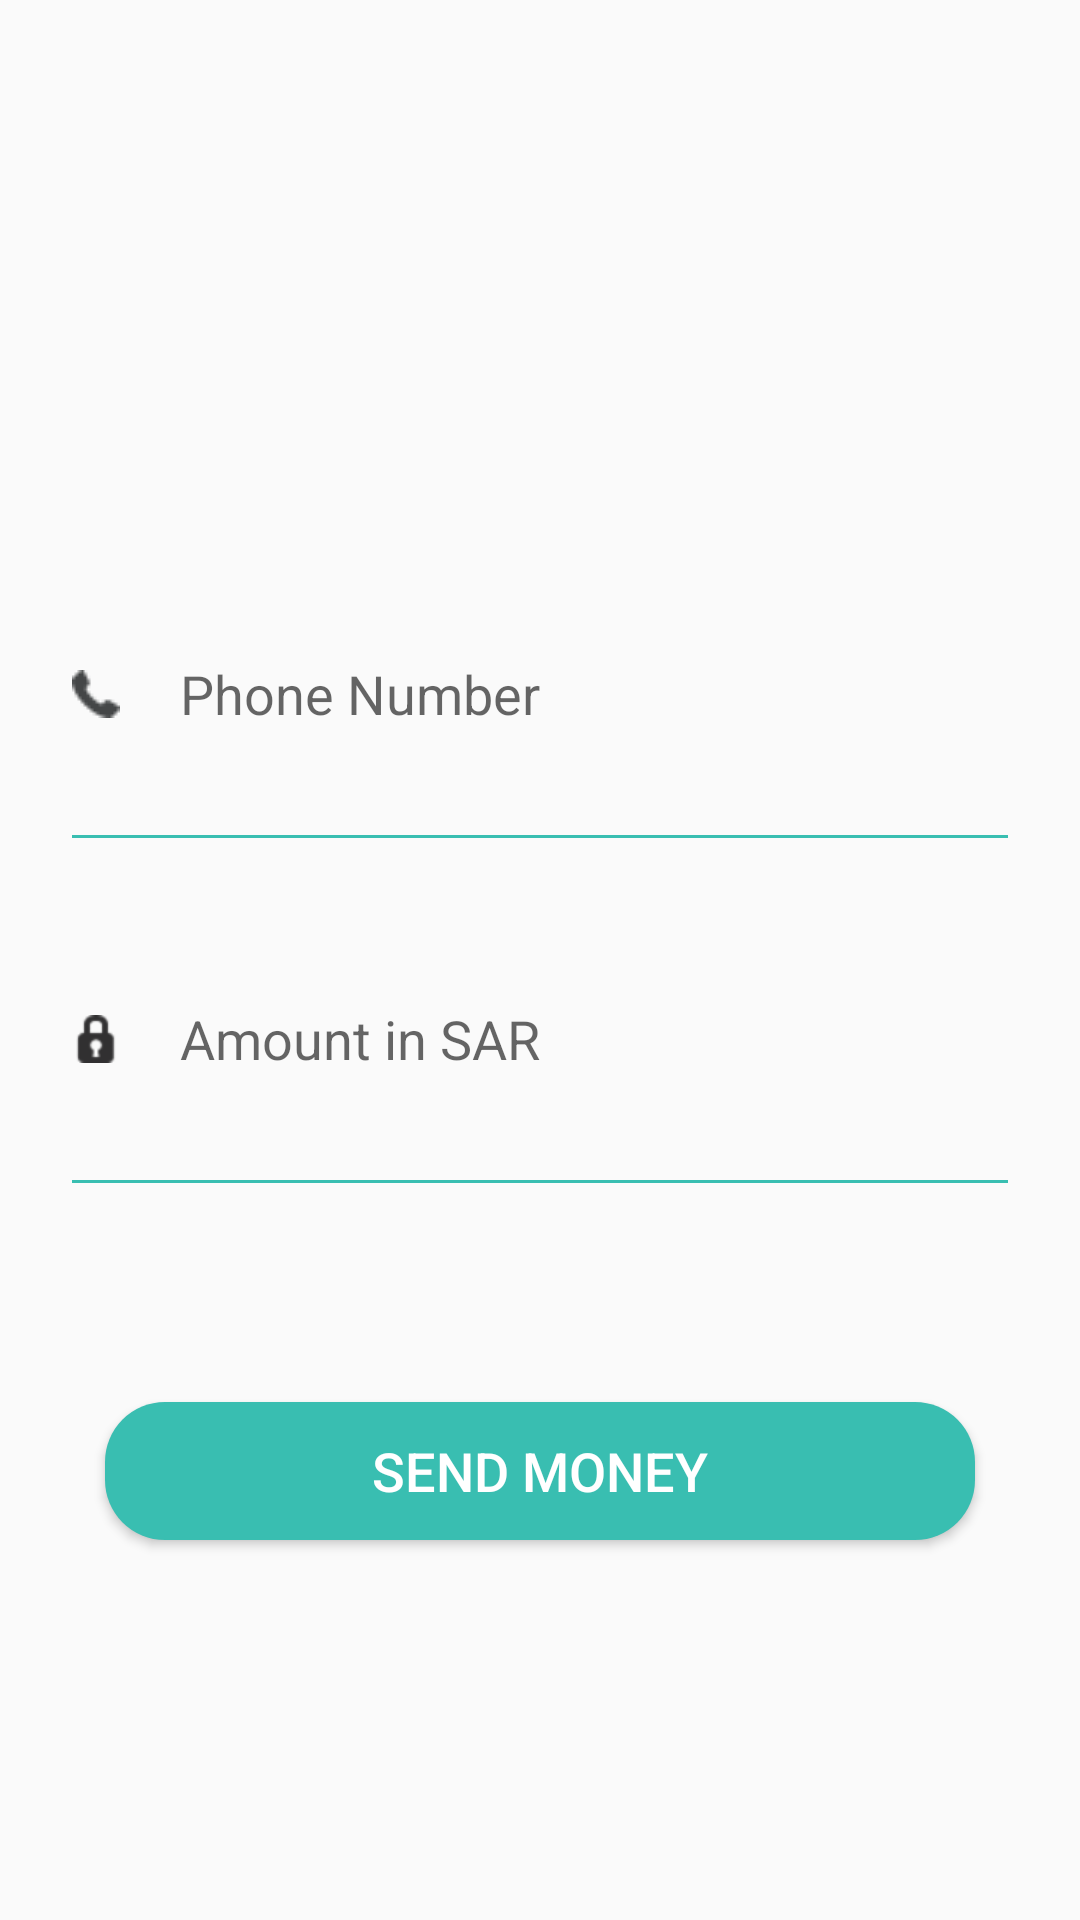

Reconstruct the res/layout file that produces this screen, plus the resources it refers to.
<!-- AndroidManifest.xml: application theme AppTheme -->
<!-- res/layout/activity_transfer.xml -->
<?xml version="1.0" encoding="utf-8"?>
<LinearLayout xmlns:android="http://schemas.android.com/apk/res/android"
    xmlns:app="http://schemas.android.com/apk/res-auto"
    xmlns:tools="http://schemas.android.com/tools"
    android:layout_width="match_parent"
    android:layout_height="match_parent"
    tools:context=".LoginActivity"
    android:orientation="vertical">

    <TextView
        android:id="@+id/tx1"
        android:layout_width="match_parent"
        android:layout_height="0dp"
        android:layout_weight="1.5"
        android:layout_gravity = "center"
        android:textColor="@color/textColorLight"
        android:text=""
        android:gravity="center"
        android:textSize="35sp"
        />



    <EditText
        android:id="@+id/phone_number"
        android:layout_width="match_parent"
        android:layout_height="0dp"
        android:layout_marginLeft="20dp"
        android:layout_marginRight="20dp"
        android:layout_weight="1"
        android:drawableLeft="@drawable/ic_phone"
        android:drawablePadding="20dp"
        android:ems="10"
        android:hint="Phone Number"
        android:inputType="phone"
        android:singleLine="true"
        android:theme="@style/MyEditTextTheme"
        />

    <EditText
        android:id="@+id/amount"
        android:layout_width="match_parent"
        android:layout_height="0dp"
        android:layout_gravity="top|center"
        android:layout_marginLeft="20dp"
        android:layout_marginRight="20dp"
        android:layout_weight="1"
        android:drawableLeft="@android:drawable/ic_secure"
        android:drawablePadding="20dp"
        android:ems="10"
        android:hint="Amount in SAR"
        android:inputType="number"
        android:theme="@style/MyEditTextTheme" />



    <TextView
        android:id="@+id/signup_error"
        android:layout_width="match_parent"
        android:layout_height="wrap_content"
        android:layout_weight="0.4"
        android:gravity="center"
        android:textColor="@color/errorColor"/>

    <Button
        android:id="@+id/send_btn"
        android:layout_width="match_parent"
        android:layout_height="0dp"
        android:layout_marginLeft="35dp"
        android:layout_marginRight="35dp"
        android:layout_marginTop="0dp"
        android:layout_weight="0.4"
        android:background="@drawable/round_button"
        android:text="SEND MONEY"
        android:textColor="@color/headerColor"
        android:textSize="18sp" />

    <TextView
        android:id="@+id/textView5"
        android:layout_width="match_parent"
        android:layout_height="0dp"
        android:layout_weight="0.4"
        android:gravity="center_vertical|center_horizontal"
        android:text=""
        android:textSize="14sp" />

    <TextView
        android:id="@+id/textView6"
        android:layout_width="match_parent"
        android:layout_height="0dp"
        android:layout_weight="0.7"
        android:gravity="top|center_horizontal"
        android:text=""
        android:textColor="@color/colorPrimary"
        android:textSize="14sp" />

</LinearLayout>
<!-- resources referenced by this layout -->
<resources>
  <color name="colorPrimary">#39BEB1</color>
  <color name="errorColor">#d11414</color>
  <color name="headerColor">#FFFFFF</color>
  <color name="textColorLight">#7c7b7b</color>
  <!-- drawable ic_phone: png bitmap (drawable, 641 bytes) -->
  <!-- drawable round_button (drawable) -->
  <?xml version="1.0" encoding="utf-8"?>
  <selector xmlns:android="http://schemas.android.com/apk/res/android">
      <item android:state_pressed="false">
          <shape android:shape="rectangle">
              <corners android:radius="10dp"
                  android:bottomLeftRadius="20dp"
                  android:topLeftRadius="20dp"
                  android:topRightRadius="20dp"
                  android:bottomRightRadius="20dp" />
              <solid android:color="@color/colorPrimary" />
          </shape>
      </item>
      <item android:state_pressed="true">
          <shape android:shape="rectangle">
              <corners android:radius="10dp"
                  android:bottomLeftRadius="20dp"
                  android:topLeftRadius="20dp"
                  android:topRightRadius="20dp"
                  android:bottomRightRadius="20dp"/>
              <gradient
                  android:angle="90"
                  android:endColor="@color/colorPrimaryDark"
                  android:startColor="@color/colorPrimary"
                  android:type="linear" />
          </shape>
      </item>
  </selector>
  <style name="MyEditTextTheme">
          <item name="colorControlNormal">@color/colorPrimary</item>
          <item name="colorControlActivated">@color/colorPrimary</item>
          <item name="colorControlHighlight">@color/colorPrimary</item>
      </style>
  <style name="AppTheme" parent="Theme.AppCompat.Light.NoActionBar">
          
          <item name="colorPrimary">@color/colorPrimary</item>
          <item name="colorPrimaryDark">@color/colorPrimaryDark</item>
          <item name="colorAccent">@color/colorAccent</item>
      </style>
  <color name="colorPrimaryDark">#08AE9E</color>
  <color name="colorAccent">#FF4081</color>
</resources>
